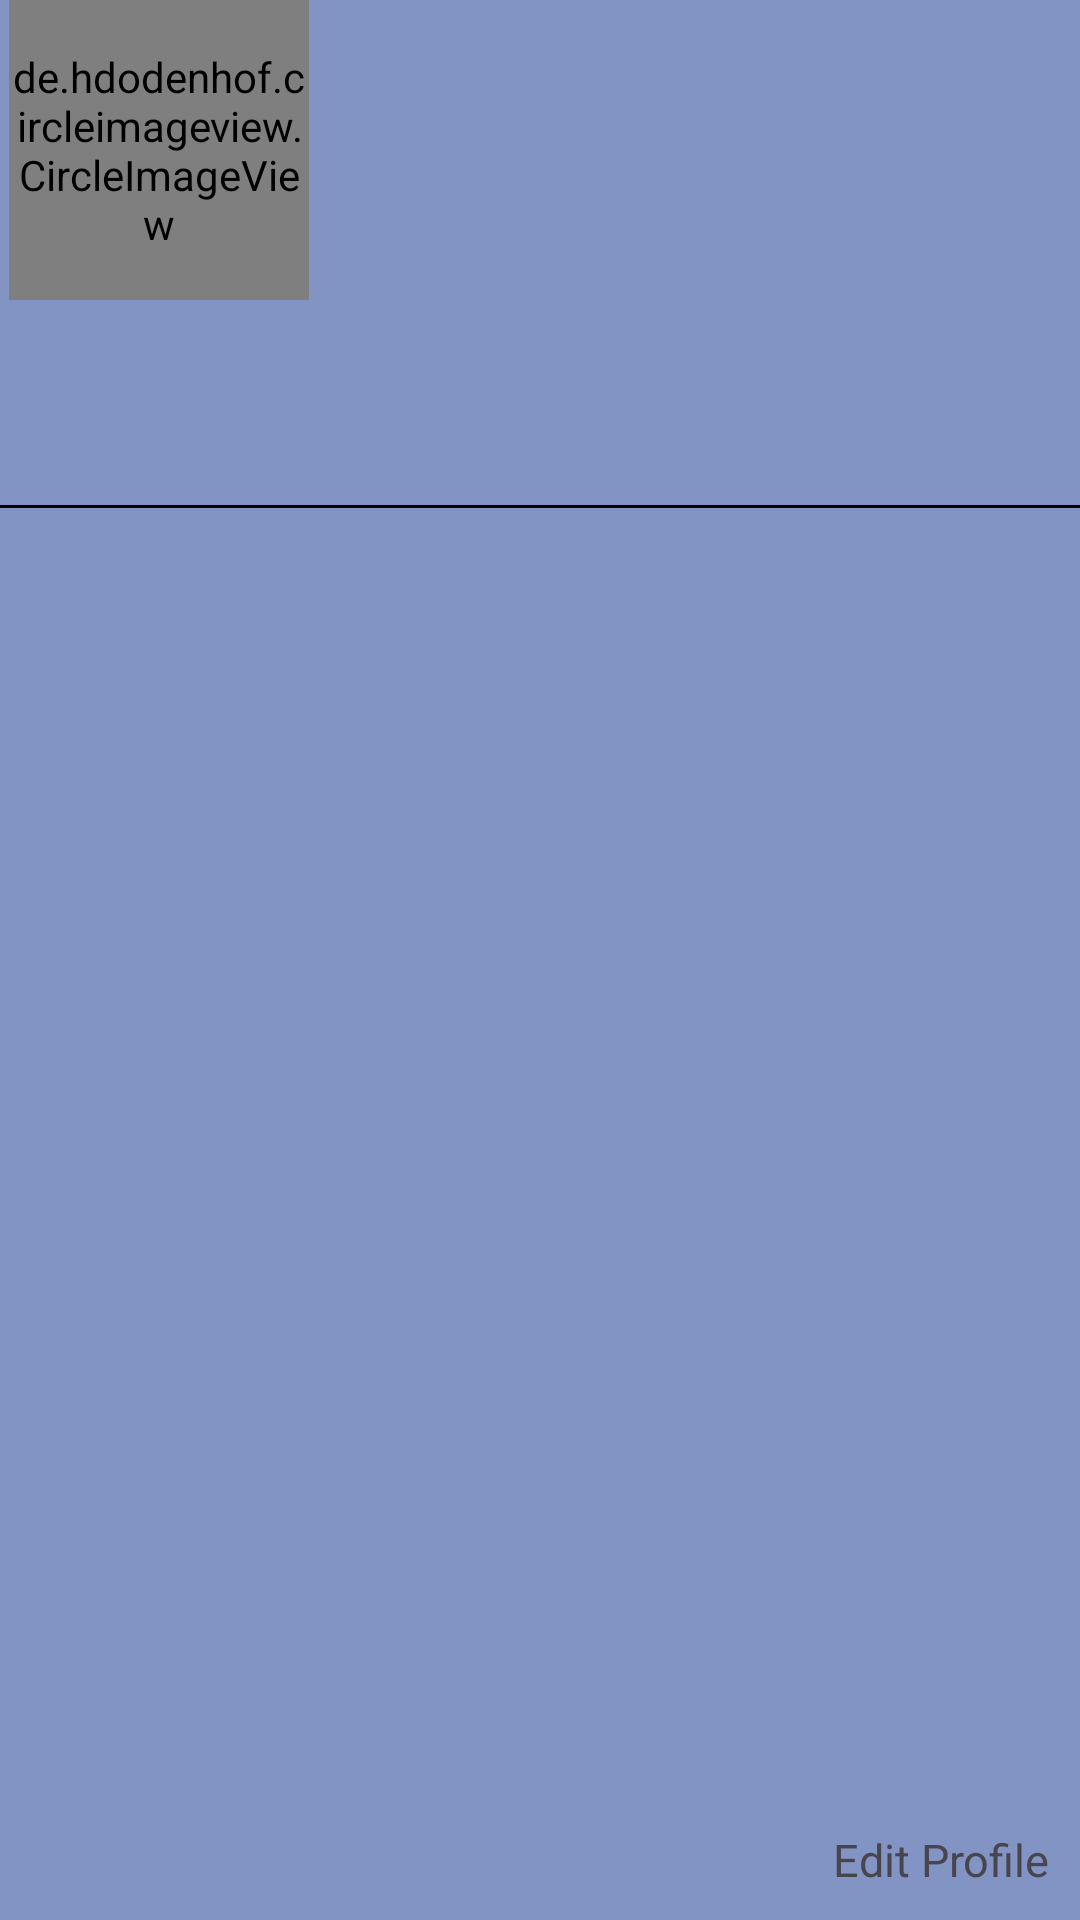

Here is an Android app screen rendered from its layout file. Give the layout XML and the strings, colors and styles it references.
<!-- AndroidManifest.xml: application theme Theme.MyChatApp -->
<!-- res/layout/profileheader.xml -->
<?xml version="1.0" encoding="utf-8"?>
<androidx.constraintlayout.widget.ConstraintLayout xmlns:android="http://schemas.android.com/apk/res/android"
    xmlns:app="http://schemas.android.com/apk/res-auto"
    xmlns:tools="http://schemas.android.com/tools"
    android:layout_width="match_parent"
    android:layout_height="wrap_content"
    android:elevation="12dp"


    android:fitsSystemWindows="true"
    android:background="#8294C4"
 >
        <de.hdodenhof.circleimageview.CircleImageView
        android:id="@+id/myImage"
        android:layout_width="100dp"
        android:layout_height="100dp"
        android:layout_gravity="center"
android:layout_marginStart="3dp"
        android:src="@drawable/download__12_"
        app:civ_border_width="1dp"
        app:layout_constraintStart_toStartOf="parent"
        app:layout_constraintTop_toTopOf="parent" />

        <TextView
        android:id="@+id/myName"
        android:layout_width="wrap_content"
        android:layout_height="wrap_content"
        android:layout_marginTop="6dp"
        tools:text="Ankit Gupta"
            android:layout_marginStart="3dp"
        android:textAppearance="@style/TextAppearance.AppCompat.Headline"
        app:layout_constraintEnd_toEndOf="@+id/myImage"
        app:layout_constraintHorizontal_bias="0.0"
        app:layout_constraintStart_toStartOf="@+id/myImage"
        app:layout_constraintTop_toBottomOf="@+id/myImage" />
        <TextView
        android:id="@+id/myEmail"
        android:layout_width="wrap_content"
        android:layout_height="wrap_content"
            android:layout_marginStart="3dp"
        tools:text="ankitgupta301243@gmail.com"
        android:textAppearance="@style/TextAppearance.AppCompat.Body1"
        app:layout_constraintEnd_toEndOf="@+id/myImage"
        app:layout_constraintHorizontal_bias="0.0"
        app:layout_constraintStart_toStartOf="@+id/myImage"
        app:layout_constraintTop_toBottomOf="@+id/myName" />


        <LinearLayout
            android:layout_width="wrap_content"
        android:layout_height="wrap_content"
        android:orientation="vertical"
        android:gravity="center"
       android:layout_margin="10dp"
        android:layout_marginBottom="10dp"
        app:layout_constraintBottom_toBottomOf="parent"
        app:layout_constraintEnd_toEndOf="parent"
        tools:ignore="UseCompoundDrawables">

        <ImageView
            android:id="@+id/editPhoto"
            android:layout_width="40dp"
            android:layout_height="40dp"
            android:layout_marginEnd="1dp"
            android:contentDescription="@string/todo"
            android:src="@drawable/user_avatar"
            app:layout_constraintEnd_toEndOf="parent"
            app:layout_constraintTop_toTopOf="parent" />

        <TextView

            android:layout_width="wrap_content"
            android:layout_height="wrap_content"
            android:text="@string/edit_profile"
            android:textSize="15sp"

            />
        </LinearLayout>

        <View
        android:layout_width="match_parent"
        android:layout_height="1dp"
        android:layout_marginTop="30dp"
        android:background="@color/black"
        app:layout_constraintEnd_toEndOf="parent"
        app:layout_constraintStart_toStartOf="parent"
        app:layout_constraintTop_toBottomOf="@+id/myName" />



</androidx.constraintlayout.widget.ConstraintLayout>
<!-- resources referenced by this layout -->
<resources>
  <color name="black">#FF000000</color>
  <string name="edit_profile">Edit Profile</string>
  <string name="todo">TODO</string>
  <style name="Theme.MyChatApp" parent="Base.Theme.MyChatApp" />
  <style name="Base.Theme.MyChatApp" parent="Theme.Material3.DayNight.NoActionBar">
          
          
          <item name="colorPrimary">#537188</item>
          <item name="colorOnPrimaryContainer">@color/opc</item>
          <item name="colorPrimaryContainer">@color/primaryContainer</item>
          <item name="colorPrimarySurface">#F3F4F9</item>
          <item name="colorSecondary">#2B1C05</item>
          <item name="android:windowActivityTransitions">true</item>
          <item name="backgroundColor">#FCFCFF</item>
  
      </style>
  <color name="opc">#001C38</color>
  <color name="primaryContainer">#D3E4FF</color>
</resources>
